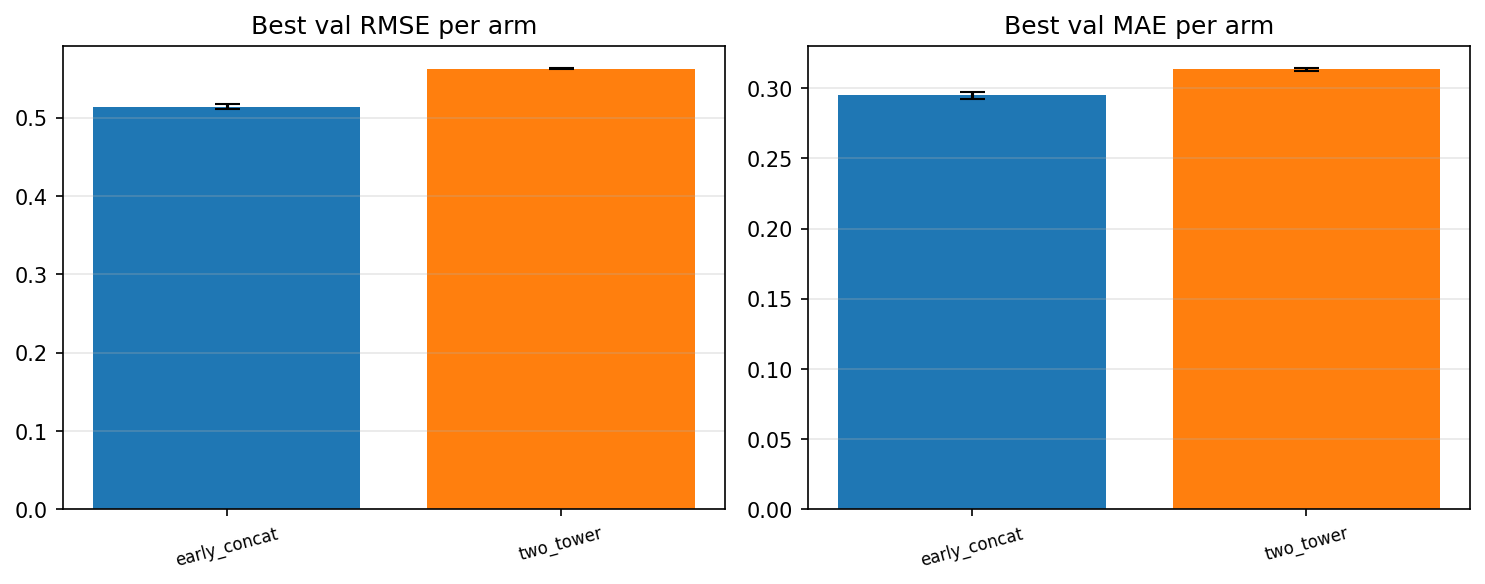

The file beside this chart, header and first rows:
arm, seed, n_train_rows, n_val_rows, best_epoch, best_val_rmse, best_val_mae, train_val_gap_rmse, train_val_gap_mae, val_residual_quantiles_json
early_concat, 0, 24532739, 2160002, 5, 0.5101, 0.292, -0.05051, -0.02258, {"p1":-1.6874501917,"p5":-0.651058819,"p…
early_concat, 1, 24532739, 2160002, 6, 0.5169, 0.2973, -0.0623, -0.03029, {"p1":-1.6725586834,"p5":-0.6374377272,"…
early_concat, 2, 24532739, 2160002, 6, 0.5151, 0.2949, -0.05986, -0.02672, {"p1":-1.7119962767,"p5":-0.6645020235,"…
two_tower, 0, 24532739, 2160002, 4, 0.5634, 0.314, -0.04121, -0.01938, {"p1":-1.9195860104,"p5":-0.6812634565,"…
two_tower, 1, 24532739, 2160002, 5, 0.5622, 0.3137, -0.04302, -0.02138, {"p1":-1.8587728097,"p5":-0.6585088398,"…
two_tower, 2, 24532739, 2160002, 4, 0.5625, 0.3121, -0.04076, -0.01841, {"p1":-1.9320451214,"p5":-0.688615096,"p…
